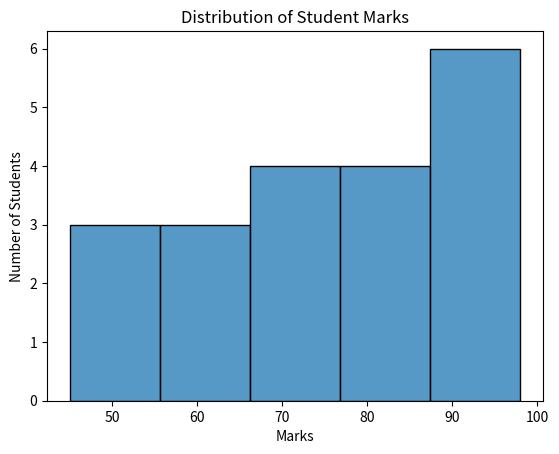

This chart was generated by the following Python code:
import seaborn as sns
import matplotlib.pyplot as plt

marks = [45, 50, 55, 60, 62, 65, 68, 70, 72, 75,
         78, 80, 82, 85, 88, 90, 92, 95, 96, 98]

sns.histplot(x=marks, bins=5)

plt.title("Distribution of Student Marks")
plt.xlabel("Marks")
plt.ylabel("Number of Students")

plt.show()
